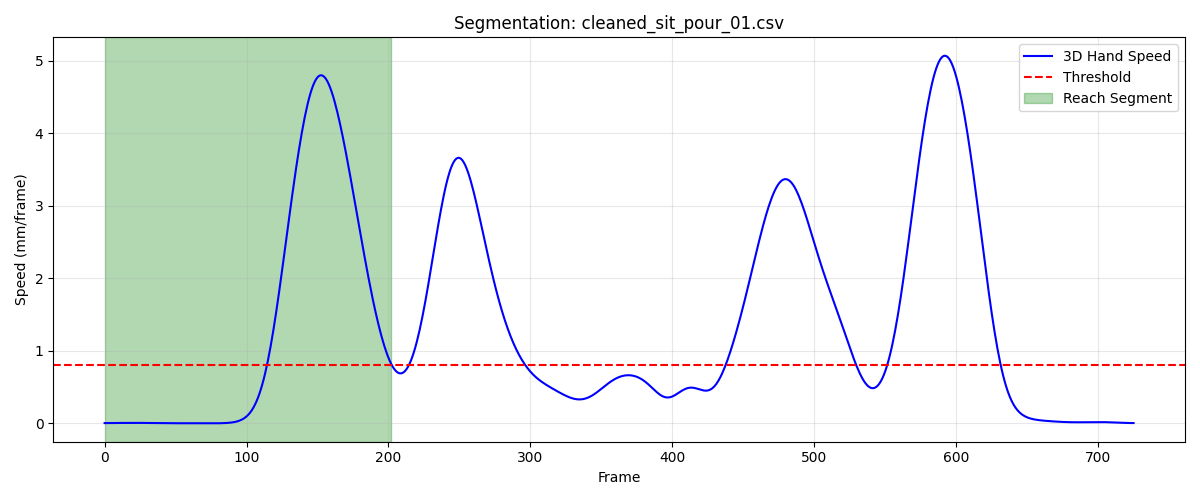

The table this chart was drawn from, first rows:
frame, sub_frame, shoulderr_x, shoulderr_y, shoulderr_z, humr1_x, humr1_y, humr1_z, humr2_x, humr2_y, humr2_z, humr3_x, humr3_y, humr3_z, humr4_x, humr4_y, humr4_z, humr5_x, humr5_y, humr5_z, humr6_x, humr6_y, humr6_z, humr7_x
1, 0, 182.7, -668.4, 296.9, 245, -596.3, 167.8, 262.2, -563.1, 105.3, 249.8, -642.8, 145.1, 196.5, -555, 154.8, 260.9, -624.4, 90.04, 219, -540, 104, 226.4
2, 0, 182.8, -668.3, 296.9, 245, -596.2, 167.7, 262.2, -563.1, 105.2, 249.9, -642.8, 145.1, 196.5, -554.9, 154.7, 261.0, -624.4, 90.02, 219, -540, 103.9, 226.5
3, 0, 182.8, -668.2, 296.9, 245.1, -596.1, 167.7, 262.2, -563.1, 105.2, 249.9, -642.7, 145.1, 196.5, -554.9, 154.6, 261.1, -624.3, 90.01, 219.1, -540, 103.8, 226.5
4, 0, 182.8, -668.1, 296.8, 245.1, -596, 167.7, 262.3, -563, 105.1, 249.9, -642.7, 145, 196.5, -554.8, 154.6, 261.1, -624.3, 89.99, 219.1, -539.9, 103.8, 226.6
5, 0, 182.9, -668, 296.8, 245.2, -595.9, 167.6, 262.3, -563, 105, 249.9, -642.6, 145, 196.5, -554.7, 154.5, 261.1, -624.2, 89.96, 219.1, -539.9, 103.7, 226.6
6, 0, 182.9, -667.9, 296.7, 245.2, -595.8, 167.6, 262.3, -562.9, 105, 249.9, -642.5, 144.9, 196.6, -554.7, 154.4, 261.2, -624.1, 89.94, 219.1, -539.8, 103.6, 226.6
7, 0, 183, -667.7, 296.7, 245.3, -595.7, 167.5, 262.3, -562.8, 104.9, 250, -642.4, 144.9, 196.6, -554.6, 154.3, 261.2, -624, 89.9, 219.2, -539.8, 103.5, 226.7
8, 0, 183, -667.6, 296.6, 245.3, -595.6, 167.5, 262.4, -562.8, 104.8, 250, -642.4, 144.8, 196.6, -554.5, 154.2, 261.2, -624, 89.86, 219.2, -539.7, 103.4, 226.7
9, 0, 183.1, -667.4, 296.6, 245.4, -595.5, 167.4, 262.4, -562.7, 104.7, 250, -642.3, 144.8, 196.6, -554.4, 154.1, 261.3, -623.9, 89.81, 219.2, -539.6, 103.3, 226.7
10, 0, 183.1, -667.3, 296.5, 245.4, -595.4, 167.3, 262.4, -562.6, 104.6, 250.1, -642.2, 144.7, 196.7, -554.3, 154.1, 261.3, -623.8, 89.75, 219.2, -539.6, 103.2, 226.7
11, 0, 183.2, -667.1, 296.5, 245.4, -595.3, 167.3, 262.4, -562.5, 104.5, 250.1, -642.1, 144.6, 196.7, -554.2, 154, 261.3, -623.7, 89.69, 219.2, -539.5, 103.1, 226.7
12, 0, 183.2, -667, 296.4, 245.4, -595.2, 167.2, 262.5, -562.5, 104.4, 250.1, -642, 144.6, 196.8, -554.1, 153.9, 261.3, -623.7, 89.63, 219.3, -539.4, 103, 226.7
13, 0, 183.3, -666.8, 296.4, 245.5, -595.1, 167.1, 262.5, -562.4, 104.3, 250.1, -641.9, 144.5, 196.8, -554, 153.8, 261.4, -623.6, 89.56, 219.3, -539.4, 102.9, 226.7
14, 0, 183.3, -666.6, 296.4, 245.5, -595, 167, 262.5, -562.3, 104.3, 250.2, -641.8, 144.5, 196.8, -553.9, 153.7, 261.4, -623.5, 89.5, 219.3, -539.3, 102.8, 226.8
15, 0, 183.4, -666.5, 296.4, 245.5, -594.9, 166.9, 262.5, -562.2, 104.2, 250.2, -641.7, 144.4, 196.9, -553.8, 153.6, 261.4, -623.5, 89.44, 219.3, -539.2, 102.7, 226.8
16, 0, 183.4, -666.3, 296.3, 245.5, -594.8, 166.9, 262.5, -562.2, 104.1, 250.2, -641.6, 144.4, 196.9, -553.7, 153.5, 261.4, -623.4, 89.38, 219.4, -539.1, 102.6, 226.8
17, 0, 183.5, -666.1, 296.3, 245.6, -594.7, 166.8, 262.5, -562.1, 104, 250.3, -641.5, 144.4, 196.9, -553.6, 153.5, 261.4, -623.4, 89.34, 219.4, -539.1, 102.5, 226.8
18, 0, 183.5, -666, 296.3, 245.6, -594.6, 166.8, 262.6, -562, 103.9, 250.3, -641.4, 144.3, 197, -553.5, 153.4, 261.4, -623.3, 89.3, 219.4, -539.0, 102.5, 226.8
19, 0, 183.6, -665.8, 296.3, 245.6, -594.5, 166.7, 262.6, -561.9, 103.9, 250.3, -641.3, 144.3, 197, -553.4, 153.4, 261.5, -623.2, 89.27, 219.4, -538.9, 102.4, 226.8
20, 0, 183.6, -665.7, 296.3, 245.7, -594.4, 166.7, 262.6, -561.9, 103.8, 250.4, -641.2, 144.3, 197, -553.4, 153.3, 261.5, -623.2, 89.24, 219.4, -538.9, 102.3, 226.8
21, 0, 183.6, -665.6, 296.3, 245.7, -594.4, 166.7, 262.6, -561.8, 103.8, 250.4, -641.2, 144.3, 197, -553.3, 153.3, 261.5, -623.1, 89.23, 219.4, -538.8, 102.3, 226.8
22, 0, 183.7, -665.5, 296.3, 245.8, -594.3, 166.7, 262.6, -561.8, 103.7, 250.4, -641.1, 144.3, 197, -553.2, 153.3, 261.5, -623.1, 89.21, 219.4, -538.8, 102.2, 226.8
23, 0, 183.7, -665.4, 296.3, 245.8, -594.2, 166.7, 262.6, -561.7, 103.7, 250.4, -641, 144.3, 197.1, -553.2, 153.2, 261.6, -623.1, 89.2, 219.4, -538.7, 102.2, 226.8
24, 0, 183.7, -665.3, 296.3, 245.9, -594.2, 166.7, 262.6, -561.7, 103.7, 250.5, -641, 144.3, 197.1, -553.1, 153.2, 261.6, -623, 89.19, 219.4, -538.7, 102.2, 226.8
25, 0, 183.8, -665.2, 296.3, 245.9, -594.1, 166.7, 262.6, -561.7, 103.7, 250.5, -641, 144.3, 197.1, -553.1, 153.2, 261.6, -623, 89.18, 219.5, -538.7, 102.1, 226.8
26, 0, 183.8, -665.1, 296.3, 245.9, -594.1, 166.6, 262.7, -561.7, 103.6, 250.5, -640.9, 144.3, 197.2, -553, 153.2, 261.6, -623, 89.16, 219.5, -538.7, 102.1, 226.8
27, 0, 183.8, -665, 296.3, 246, -594, 166.6, 262.7, -561.7, 103.6, 250.5, -640.9, 144.3, 197.2, -553, 153.1, 261.6, -623, 89.14, 219.6, -538.6, 102.1, 226.8
28, 0, 183.9, -665, 296.2, 246, -594, 166.6, 262.8, -561.6, 103.6, 250.5, -640.9, 144.2, 197.3, -553, 153.1, 261.7, -622.9, 89.11, 219.6, -538.6, 102, 226.8
29, 0, 183.9, -664.9, 296.2, 246.1, -594, 166.6, 262.8, -561.6, 103.5, 250.6, -640.9, 144.2, 197.3, -552.9, 153.1, 261.7, -622.9, 89.07, 219.6, -538.6, 102, 226.8
30, 0, 184, -664.8, 296.2, 246.1, -593.9, 166.5, 262.8, -561.6, 103.5, 250.6, -640.8, 144.2, 197.3, -552.9, 153, 261.7, -622.9, 89.02, 219.7, -538.6, 102, 226.9
31, 0, 184, -664.7, 296.2, 246.1, -593.9, 166.5, 262.9, -561.6, 103.4, 250.6, -640.8, 144.1, 197.4, -552.8, 153, 261.7, -622.9, 88.98, 219.7, -538.5, 101.9, 226.9
32, 0, 184.1, -664.7, 296.1, 246.1, -593.8, 166.4, 262.9, -561.5, 103.4, 250.6, -640.8, 144.1, 197.4, -552.8, 152.9, 261.7, -622.8, 88.93, 219.8, -538.5, 101.8, 226.9
33, 0, 184.1, -664.6, 296.1, 246.2, -593.8, 166.4, 263, -561.5, 103.3, 250.6, -640.7, 144.1, 197.4, -552.7, 152.9, 261.7, -622.8, 88.88, 219.8, -538.5, 101.8, 226.9
34, 0, 184.1, -664.5, 296.1, 246.2, -593.7, 166.3, 263, -561.4, 103.2, 250.7, -640.7, 144, 197.5, -552.7, 152.8, 261.7, -622.7, 88.84, 219.8, -538.4, 101.7, 226.9
35, 0, 184.2, -664.4, 296.1, 246.2, -593.7, 166.3, 263, -561.4, 103.2, 250.7, -640.6, 144, 197.5, -552.6, 152.8, 261.7, -622.7, 88.81, 219.8, -538.4, 101.7, 226.9
36, 0, 184.2, -664.3, 296, 246.2, -593.6, 166.2, 263, -561.3, 103.1, 250.7, -640.6, 144, 197.5, -552.6, 152.7, 261.7, -622.6, 88.78, 219.8, -538.3, 101.6, 226.9
37, 0, 184.3, -664.2, 296, 246.2, -593.6, 166.2, 263, -561.3, 103.1, 250.8, -640.5, 143.9, 197.5, -552.5, 152.7, 261.8, -622.6, 88.75, 219.8, -538.3, 101.6, 226.9
38, 0, 184.3, -664.1, 296, 246.2, -593.5, 166.1, 263, -561.2, 103.1, 250.8, -640.4, 143.9, 197.5, -552.5, 152.6, 261.8, -622.5, 88.73, 219.8, -538.2, 101.5, 226.9
39, 0, 184.3, -664.1, 296, 246.2, -593.5, 166.1, 263, -561.2, 103, 250.8, -640.4, 143.9, 197.5, -552.4, 152.6, 261.8, -622.5, 88.71, 219.8, -538.2, 101.5, 226.9
40, 0, 184.4, -664, 296, 246.2, -593.4, 166, 263.1, -561.1, 103, 250.8, -640.3, 143.9, 197.5, -552.4, 152.5, 261.9, -622.5, 88.7, 219.8, -538.2, 101.4, 226.9
41, 0, 184.4, -663.9, 295.9, 246.2, -593.4, 166, 263.1, -561.1, 103, 250.9, -640.3, 143.8, 197.5, -552.3, 152.5, 261.9, -622.4, 88.68, 219.8, -538.1, 101.4, 226.9
42, 0, 184.5, -663.8, 295.9, 246.2, -593.3, 166, 263.1, -561.1, 102.9, 250.9, -640.2, 143.8, 197.5, -552.3, 152.5, 262, -622.4, 88.66, 219.8, -538.1, 101.3, 226.9
43, 0, 184.5, -663.7, 295.9, 246.2, -593.3, 165.9, 263.1, -561, 102.9, 250.9, -640.2, 143.8, 197.5, -552.2, 152.4, 262, -622.4, 88.63, 219.9, -538.1, 101.3, 226.9
44, 0, 184.5, -663.6, 295.9, 246.2, -593.2, 165.9, 263.1, -561, 102.8, 251, -640.1, 143.8, 197.6, -552.2, 152.4, 262, -622.3, 88.6, 219.9, -538, 101.2, 226.9
45, 0, 184.5, -663.5, 295.9, 246.3, -593.2, 165.8, 263.1, -561, 102.8, 251, -640.1, 143.7, 197.6, -552.1, 152.3, 262, -622.3, 88.57, 219.9, -538, 101.2, 226.9
46, 0, 184.6, -663.5, 295.8, 246.3, -593.1, 165.8, 263.1, -560.9, 102.7, 251.0, -640.1, 143.7, 197.6, -552.1, 152.3, 262.1, -622.3, 88.53, 219.9, -538, 101.1, 227
47, 0, 184.6, -663.4, 295.8, 246.3, -593.1, 165.8, 263.2, -560.9, 102.7, 251, -640, 143.6, 197.6, -552, 152.2, 262.1, -622.2, 88.48, 220, -537.9, 101.1, 227
48, 0, 184.6, -663.3, 295.8, 246.4, -593, 165.7, 263.2, -560.9, 102.6, 251, -640, 143.6, 197.6, -552, 152.2, 262.1, -622.2, 88.44, 220, -537.9, 101, 227
49, 0, 184.7, -663.3, 295.7, 246.4, -593, 165.7, 263.2, -560.8, 102.5, 251, -639.9, 143.5, 197.6, -552, 152.1, 262.1, -622.2, 88.38, 220, -537.9, 100.9, 227
50, 0, 184.7, -663.2, 295.7, 246.4, -592.9, 165.6, 263.2, -560.8, 102.5, 251.1, -639.9, 143.5, 197.6, -551.9, 152.1, 262.1, -622.2, 88.33, 220, -537.8, 100.9, 227
51, 0, 184.7, -663.1, 295.7, 246.4, -592.9, 165.5, 263.2, -560.8, 102.4, 251.1, -639.9, 143.4, 197.7, -551.9, 152, 262.1, -622.1, 88.28, 220, -537.8, 100.8, 226.9
52, 0, 184.7, -663, 295.6, 246.4, -592.8, 165.5, 263.2, -560.7, 102.4, 251.1, -639.8, 143.4, 197.7, -551.8, 151.9, 262.1, -622.1, 88.23, 220, -537.8, 100.7, 226.9
53, 0, 184.8, -663, 295.6, 246.4, -592.8, 165.4, 263.2, -560.7, 102.3, 251.1, -639.8, 143.4, 197.7, -551.8, 151.9, 262.1, -622, 88.18, 220, -537.7, 100.7, 226.9
54, 0, 184.8, -662.9, 295.6, 246.4, -592.7, 165.4, 263.2, -560.6, 102.2, 251.1, -639.7, 143.3, 197.7, -551.7, 151.8, 262.1, -622, 88.13, 220, -537.7, 100.6, 226.9
55, 0, 184.8, -662.8, 295.6, 246.4, -592.7, 165.3, 263.2, -560.6, 102.2, 251.1, -639.7, 143.3, 197.7, -551.7, 151.8, 262.1, -622, 88.09, 220, -537.7, 100.6, 226.9
56, 0, 184.8, -662.8, 295.5, 246.4, -592.6, 165.3, 263.2, -560.6, 102.1, 251.1, -639.6, 143.3, 197.7, -551.7, 151.7, 262.1, -621.9, 88.05, 220, -537.6, 100.5, 226.9
57, 0, 184.8, -662.7, 295.5, 246.4, -592.6, 165.3, 263.2, -560.5, 102.1, 251.1, -639.6, 143.2, 197.7, -551.6, 151.7, 262.1, -621.9, 88.02, 220, -537.6, 100.5, 226.9
58, 0, 184.9, -662.6, 295.5, 246.4, -592.5, 165.2, 263.2, -560.5, 102.1, 251.1, -639.5, 143.2, 197.7, -551.6, 151.6, 262.1, -621.9, 87.99, 220, -537.6, 100.4, 226.9
59, 0, 184.9, -662.5, 295.5, 246.4, -592.5, 165.2, 263.3, -560.4, 102, 251.1, -639.5, 143.2, 197.7, -551.5, 151.6, 262.1, -621.8, 87.97, 220, -537.5, 100.4, 226.9
60, 0, 184.9, -662.4, 295.4, 246.5, -592.4, 165.2, 263.3, -560.4, 102, 251.1, -639.4, 143.2, 197.7, -551.5, 151.6, 262.1, -621.8, 87.95, 220, -537.5, 100.4, 226.9
... 143 more rows
